Run: headless pygame with SDL's dummy video driver; simulated clock (each Clock.tick advances the game by its frame time, no real sleeping); random seed 0; keys injected as events and as key.get_pressed() state; no mouse input.
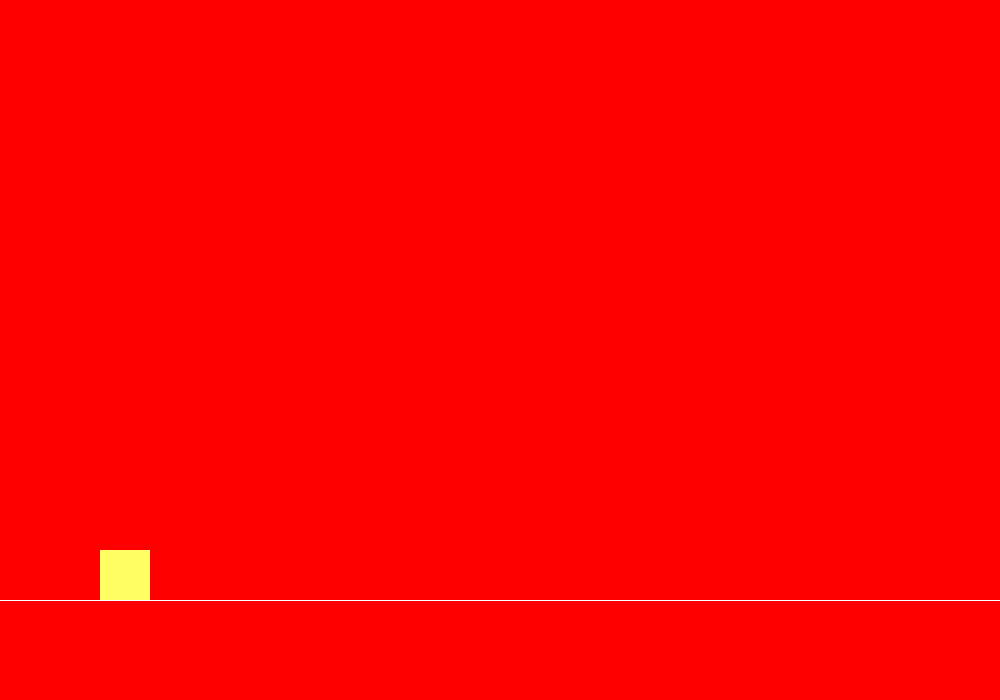
Frame 1 of 4 · flips 1–60 · no input
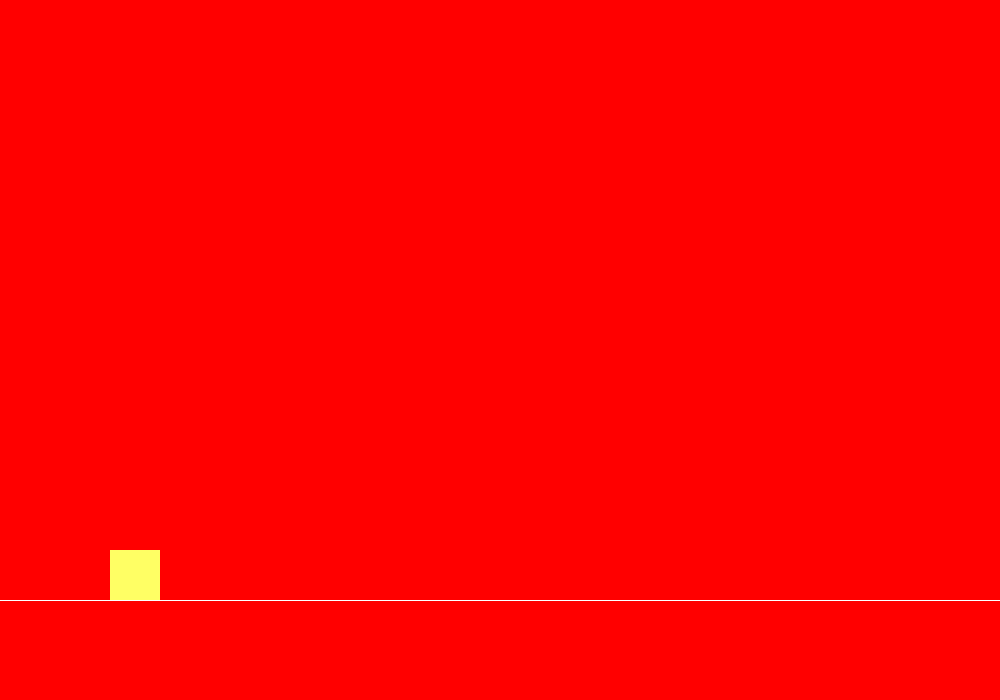
Frame 2 of 4 · flips 61–180 · tapped SPACE, RETURN · held RIGHT (→), D
Frame 3 of 4 · flips 181–300 · held DOWN (↓), S · screen unchanged from frame 2, image omitted
Frame 4 of 4 · flips 301–420 · held LEFT (←), A, UP (↑), W · screen same as frame 1, image omitted

The pygame program that drew these frames:

import pygame

GRAVITER= -0.8

player_size=(50,50)

WIDTH,HEIGHT=1000,700

pygame.init()

GROUND_Y=HEIGHT-100

clock=pygame.time.Clock()

screen=pygame.display.set_mode((WIDTH,HEIGHT))

player_y_speed = 0

player_pos=[100,50]

running=True

while running:

    for event in pygame.event.get():
            
            if event.type==pygame.QUIT:
                  
                  running=False

            if event.type==pygame.KEYDOWN:


                if event.key==pygame.K_UP:
                    player_pos[1]-=10

                if event.key==pygame.K_DOWN:
                    player_pos[1]+=10      
                    
                if event.key==pygame.K_RIGHT:
                    player_pos[0]+=10
                    
                if event.key==pygame.K_LEFT:
                    player_pos[0]-=10

    #update section
    
    screen.fill((255,0,0))
    player_y_speed-=GRAVITER

    player_pos[1]+=player_y_speed

    if player_pos[1]+player_size[1]>GROUND_Y :
        player_pos[1]=GROUND_Y-player_size[1]
        player_y_speed=0

    pygame.draw.rect(screen,(255,255,100),[*player_pos,player_size[0],player_size[1]])

    pygame.draw.line(screen,(255,255,255),(0,GROUND_Y),(WIDTH,GROUND_Y))

    pygame.display.flip()
    clock.tick(60)

















    
